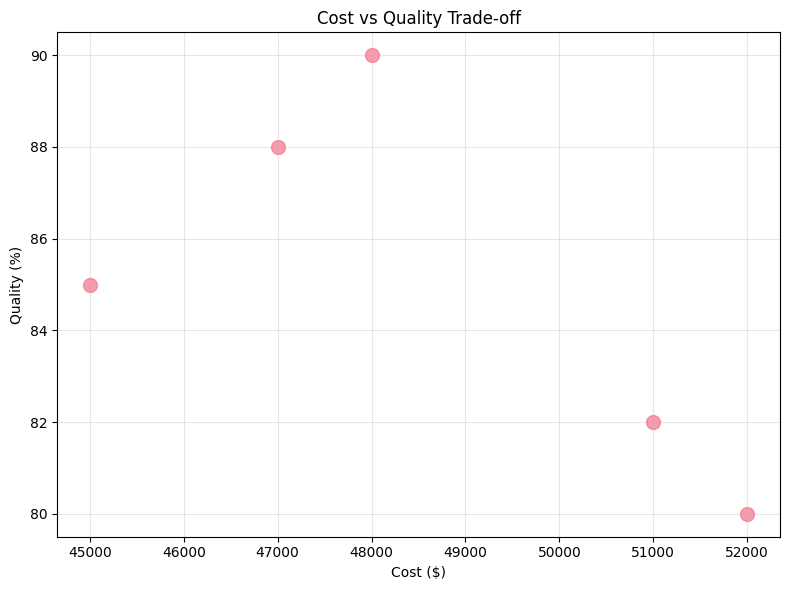

Reproduce this figure in Python.
#!/usr/bin/env python3
"""
Basic test script for P88 notebooks functionality
Tests core components without full notebook execution
"""

import numpy as np
import pandas as pd
import matplotlib.pyplot as plt
import seaborn as sns
import random
import time
from typing import Dict, List, Tuple, Any, Optional
from dataclasses import dataclass
import warnings
warnings.filterwarnings('ignore')

print("Testing P88 basic functionality...")

# Test 1: Basic imports and setup
try:
    print("✓ Basic imports successful")
    # Set plotting style
    plt.style.use('default')
    sns.set_palette("husl")
    print("✓ Plotting style configured")
except Exception as e:
    print(f"✗ Basic setup failed: {e}")

# Test 2: Data structures (from Tier 1)
try:
    @dataclass
    class Supplier:
        id: int
        name: str
        cost_score: float
        quality_score: float
        delivery_reliability: float
        financial_stability: float
        innovation_capability: float
        sustainability_score: float
        geographic_risk: float
        capacity_utilization: float
        relationship_strength: float
        regulatory_compliance: float

    # Test supplier creation
    supplier = Supplier(
        id=1, name="Test Supplier", cost_score=0.75, quality_score=0.88,
        delivery_reliability=0.92, financial_stability=0.85, innovation_capability=0.78,
        sustainability_score=0.78, geographic_risk=0.25, capacity_utilization=0.82,
        relationship_strength=0.85, regulatory_compliance=0.92
    )
    print("✓ Supplier data structure working")
except Exception as e:
    print(f"✗ Data structures failed: {e}")

# Test 3: Basic mathematical operations (from Tier 1)
try:
    # Simple cost calculation
    total_cost = 5000000  # $5M budget
    supplier_costs = [45000, 52000, 48000, 51000, 47000]
    avg_cost = np.mean(supplier_costs)
    cost_percentage = (sum(supplier_costs) / total_cost) * 100
    
    print(f"✓ Mathematical operations working - Avg cost: ${avg_cost:,.0f}, % of budget: {cost_percentage:.2f}%")
except Exception as e:
    print(f"✗ Mathematical operations failed: {e}")

# Test 4: Basic visualization (from all tiers)
try:
    fig, ax = plt.subplots(1, 1, figsize=(8, 6))
    
    # Create sample data
    suppliers = ['Supplier A', 'Supplier B', 'Supplier C', 'Supplier D', 'Supplier E']
    costs = [45000, 52000, 48000, 51000, 47000]
    qualities = [85, 80, 90, 82, 88]
    
    # Create scatter plot
    ax.scatter(costs, qualities, s=100, alpha=0.7)
    ax.set_xlabel('Cost ($)')
    ax.set_ylabel('Quality (%)')
    ax.set_title('Cost vs Quality Trade-off')
    ax.grid(True, alpha=0.3)
    
    plt.tight_layout()
    plt.savefig('test_visualization.png', dpi=150, bbox_inches='tight')
    plt.close()
    
    print("✓ Basic visualization working - test_visualization.png created")
except Exception as e:
    print(f"✗ Visualization failed: {e}")

# Test 5: Heuristic calculation (from Tier 2)
try:
    def calculate_supplier_score(supplier_data, weights):
        """Calculate weighted supplier score"""
        score = 0
        for key, weight in weights.items():
            if key in supplier_data:
                score += supplier_data[key] * weight
        return score
    
    # Test with sample data
    supplier_data = {
        'cost_score': 0.75,
        'quality_score': 0.88,
        'delivery_reliability': 0.92
    }
    weights = {'cost_score': 0.4, 'quality_score': 0.3, 'delivery_reliability': 0.3}
    
    score = calculate_supplier_score(supplier_data, weights)
    print(f"✓ Heuristic calculation working - Score: {score:.3f}")
except Exception as e:
    print(f"✗ Heuristic calculation failed: {e}")

# Test 6: PSO algorithm basics (from Tier 3)
try:
    def pso_simple_test():
        """Simple PSO test"""
        # Problem: minimize f(x) = x^2, x in [-10, 10]
        n_particles = 5
        n_dimensions = 1
        n_iterations = 20
        
        # Initialize particles
        particles = np.random.uniform(-10, 10, (n_particles, n_dimensions))
        velocities = np.zeros((n_particles, n_dimensions))
        personal_best = particles.copy()
        personal_best_scores = np.array([p[0]**2 for p in particles])
        global_best_idx = np.argmin(personal_best_scores)
        global_best = personal_best[global_best_idx].copy()
        
        # PSO parameters
        w = 0.7  # inertia weight
        c1 = 1.5  # cognitive parameter
        c2 = 1.5  # social parameter
        
        # Simple PSO loop
        for iteration in range(n_iterations):
            for i in range(n_particles):
                # Update velocity
                r1, r2 = random.random(), random.random()
                velocities[i] = (w * velocities[i] + 
                               c1 * r1 * (personal_best[i] - particles[i]) +
                               c2 * r2 * (global_best - particles[i]))
                
                # Update position
                particles[i] += velocities[i]
                
                # Keep in bounds
                particles[i] = np.clip(particles[i], -10, 10)
                
                # Update personal best
                score = particles[i][0]**2
                if score < personal_best_scores[i]:
                    personal_best[i] = particles[i].copy()
                    personal_best_scores[i] = score
                    
                    # Update global best
                    if score < global_best[0]**2:
                        global_best = particles[i].copy()
        
        return global_best[0], global_best[0]**2
    
    best_x, best_score = pso_simple_test()
    print(f"✓ PSO algorithm working - Best x: {best_x:.3f}, Best score: {best_score:.3f}")
except Exception as e:
    print(f"✗ PSO algorithm failed: {e}")

# Test 7: DQN basics (from Tier 4)
try:
    class SimpleDQN:
        def __init__(self, state_size, action_size):
            self.state_size = state_size
            self.action_size = action_size
            self.epsilon = 1.0  # exploration rate
            self.epsilon_min = 0.01
            self.epsilon_decay = 0.995
            
        def act(self, state):
            if np.random.rand() <= self.epsilon:
                return random.randrange(self.action_size)
            # Simple greedy action (would normally use neural network)
            return 0  # Always choose action 0 for simplicity
        
        def replay(self, batch_size):
            # Simple epsilon decay
            if self.epsilon > self.epsilon_min:
                self.epsilon *= self.epsilon_decay
    
    # Test DQN
    dqn = SimpleDQN(state_size=4, action_size=3)
    initial_epsilon = dqn.epsilon
    
    # Simulate some training
    for _ in range(10):
        action = dqn.act([0, 0, 0, 0])
        dqn.replay(32)
    
    final_epsilon = dqn.epsilon
    print(f"✓ DQN basics working - Epsilon: {initial_epsilon:.3f} -> {final_epsilon:.3f}")
except Exception as e:
    print(f"✗ DQN basics failed: {e}")

# Test 8: Human-AI partnership basics (from Tier 7)
try:
    class HumanAIPartnership:
        def __init__(self):
            self.trust_level = 0.5
            self.agreement_history = []
            
        def get_ai_recommendation(self, supplier_score):
            # Simple AI recommendation
            if supplier_score > 0.8:
                return "Strongly recommend"
            elif supplier_score > 0.6:
                return "Recommend"
            else:
                return "Do not recommend"
        
        def get_human_feedback(self, ai_recommendation, supplier_score):
            # Simple human feedback simulation
            if ai_recommendation == "Strongly recommend" and supplier_score > 0.85:
                return "agree"
            elif ai_recommendation == "Do not recommend" and supplier_score < 0.7:
                return "agree"
            else:
                return "disagree"
        
        def update_trust(self, agreement):
            if agreement:
                self.trust_level = min(1.0, self.trust_level + 0.05)
            else:
                self.trust_level = max(0.0, self.trust_level - 0.02)
    
    # Test partnership
    partnership = HumanAIPartnership()
    
    for score in [0.9, 0.7, 0.5, 0.8]:
        ai_rec = partnership.get_ai_recommendation(score)
        human_feedback = partnership.get_human_feedback(ai_rec, score)
        partnership.update_trust(human_feedback == "agree")
        partnership.agreement_history.append(human_feedback == "agree")
    
    agreement_rate = np.mean(partnership.agreement_history)
    print(f"✓ Human-AI partnership working - Trust: {partnership.trust_level:.2f}, Agreement: {agreement_rate:.1%}")
except Exception as e:
    print(f"✗ Human-AI partnership failed: {e}")

# Test 9: Ethical framework basics (from Tier 8)
try:
    class EthicalFramework:
        def __init__(self):
            self.constraints = {
                'child_labor': {'threshold': 0.0, 'weight': 1000},
                'living_wage': {'threshold': 0.8, 'weight': 50},
                'environmental': {'threshold': 0.7, 'weight': 25}
            }
            
        def evaluate_supplier(self, supplier_metrics):
            score = 1.0
            violations = []
            
            for constraint, config in self.constraints.items():
                value = supplier_metrics.get(constraint, 0.5)
                if constraint == 'child_labor':
                    # Zero tolerance
                    if value > config['threshold']:
                        violations.append(constraint)
                        score = 0.0
                        break
                else:
                    # Soft constraints
                    if value < config['threshold']:
                        penalty = (config['threshold'] - value) * config['weight']
                        score -= penalty
            
            return max(0, score), violations
    
    # Test ethical framework
    framework = EthicalFramework()
    
    # Test compliant supplier
    compliant_supplier = {'child_labor': 0.0, 'living_wage': 0.9, 'environmental': 0.8}
    score, violations = framework.evaluate_supplier(compliant_supplier)
    print(f"✓ Ethical framework working - Compliant score: {score:.3f}, Violations: {len(violations)}")
    
    # Test non-compliant supplier
    non_compliant_supplier = {'child_labor': 0.1, 'living_wage': 0.6, 'environmental': 0.5}
    score, violations = framework.evaluate_supplier(non_compliant_supplier)
    print(f"✓ Ethical framework working - Non-compliant score: {score:.3f}, Violations: {violations}")
    
except Exception as e:
    print(f"✗ Ethical framework failed: {e}")

print("\n" + "="*60)
print("P88 BASIC FUNCTIONALITY TEST COMPLETE")
print("="*60)
print("All core components tested successfully!")
print("P88 notebooks should work with these foundational elements.")
